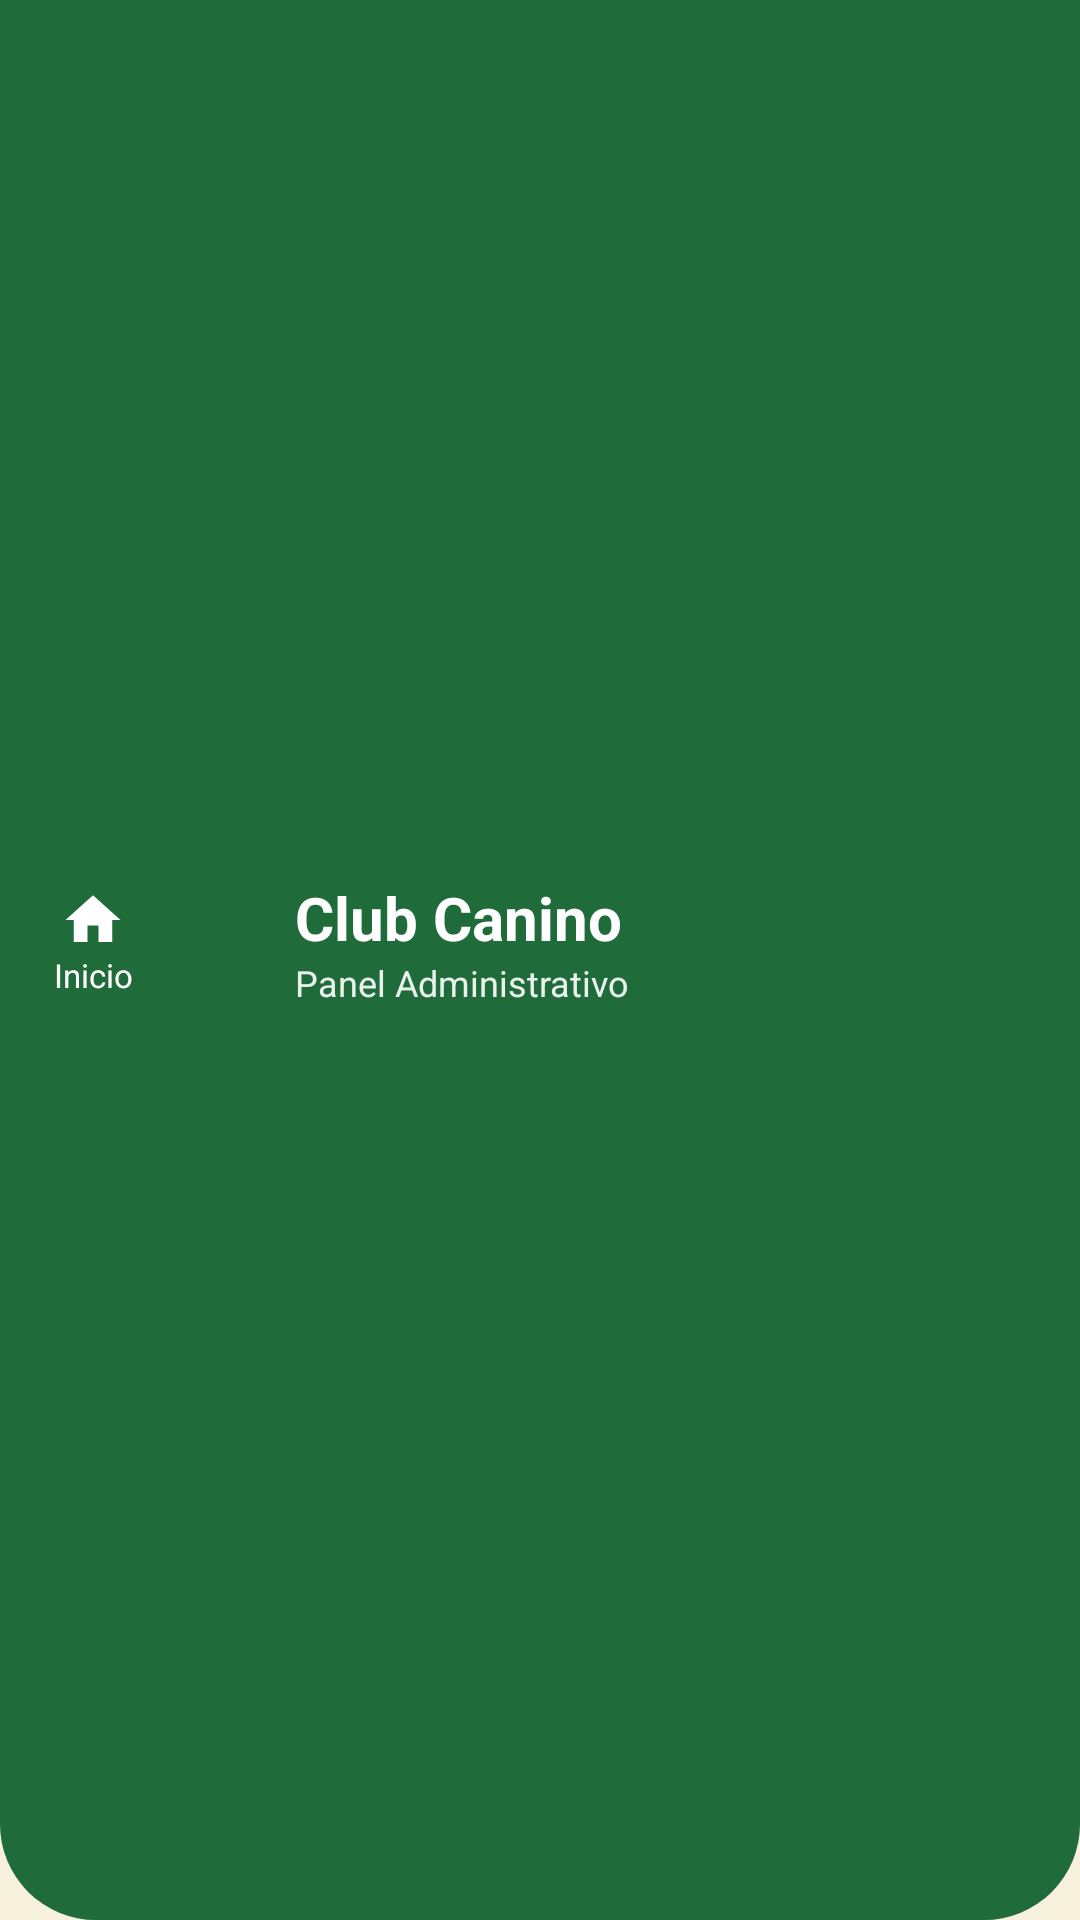

Reconstruct the res/layout file that produces this screen, plus the resources it refers to.
<!-- AndroidManifest.xml: application theme Theme.ClubCanino -->
<!-- res/layout/include_admin_header.xml -->
<?xml version="1.0" encoding="utf-8"?>
<LinearLayout xmlns:android="http://schemas.android.com/apk/res/android"
    android:layout_width="match_parent"
    android:layout_height="wrap_content"
    android:background="@drawable/bg_buyer_header"
    android:gravity="center_vertical"
    android:orientation="horizontal"
    android:paddingStart="@dimen/spacing_md"
    android:paddingTop="@dimen/spacing_sm"
    android:paddingEnd="@dimen/spacing_lg"
    android:paddingBottom="20dp">

    <LinearLayout
        android:id="@+id/buttonReturnRoles"
        android:layout_width="wrap_content"
        android:layout_height="wrap_content"
        android:background="?attr/selectableItemBackgroundBorderless"
        android:clickable="true"
        android:contentDescription="@string/cd_return_roles"
        android:focusable="true"
        android:gravity="center"
        android:orientation="vertical"
        android:padding="6dp">

        <ImageView
            android:layout_width="22dp"
            android:layout_height="22dp"
            android:contentDescription="@null"
            android:importantForAccessibility="no"
            android:src="@drawable/ic_nav_home"
            android:tint="@color/white" />

        <TextView
            android:layout_width="wrap_content"
            android:layout_height="wrap_content"
            android:text="@string/action_return_home"
            android:textColor="@color/white"
            android:textSize="@dimen/text_tiny" />
    </LinearLayout>

    <ImageView
        android:layout_width="32dp"
        android:layout_height="32dp"
        android:layout_marginStart="6dp"
        android:contentDescription="@null"
        android:importantForAccessibility="no"
        android:src="@drawable/ic_shield" />

    <LinearLayout
        android:layout_width="0dp"
        android:layout_height="wrap_content"
        android:layout_marginStart="10dp"
        android:layout_weight="1"
        android:orientation="vertical">

        <TextView
            android:layout_width="wrap_content"
            android:layout_height="wrap_content"
            android:text="@string/app_name"
            android:textColor="@color/white"
            android:textSize="@dimen/text_title"
            android:textStyle="bold" />

        <TextView
            android:layout_width="wrap_content"
            android:layout_height="wrap_content"
            android:text="@string/admin_header_subtitle"
            android:textColor="@color/text_on_forest_soft"
            android:textSize="@dimen/text_caption" />
    </LinearLayout>
</LinearLayout>
<!-- resources referenced by this layout -->
<resources>
  <color name="text_on_forest_soft">#E8FFFFFF</color>
  <color name="white">#FFFFFFFF</color>
  <dimen name="spacing_lg">16dp</dimen>
  <dimen name="spacing_md">12dp</dimen>
  <dimen name="spacing_sm">8dp</dimen>
  <dimen name="text_caption">12sp</dimen>
  <dimen name="text_tiny">11sp</dimen>
  <dimen name="text_title">20sp</dimen>
  <!-- drawable bg_buyer_header (drawable) -->
  <?xml version="1.0" encoding="utf-8"?>
  <shape xmlns:android="http://schemas.android.com/apk/res/android"
      android:shape="rectangle">
      <solid android:color="@color/buyer_forest" />
      <corners
          android:bottomLeftRadius="@dimen/radius_header"
          android:bottomRightRadius="@dimen/radius_header" />
  </shape>
  <!-- drawable ic_nav_home (drawable) -->
  <?xml version="1.0" encoding="utf-8"?>
  <vector xmlns:android="http://schemas.android.com/apk/res/android"
      android:width="24dp"
      android:height="24dp"
      android:viewportWidth="24"
      android:viewportHeight="24">
      <path
          android:fillColor="@color/green_primary"
          android:pathData="M10,20v-6h4v6h5v-8h3L12,3 2,12h3v8z" />
  </vector>
  <string name="action_return_home">Inicio</string>
  <string name="admin_header_subtitle">Panel Administrativo</string>
  <string name="app_name">Club Canino</string>
  <string name="cd_return_roles">Volver a elegir rol</string>
  <style name="Theme.ClubCanino" parent="Base.Theme.ClubCanino" />
  <color name="buyer_forest">#FF1F6B3A</color>
  <dimen name="radius_header">32dp</dimen>
  <color name="green_primary">#FF1F6B3A</color>
  <color name="text_on_primary">#FFFFFFFF</color>
  <color name="green_container">#FFD8F3DC</color>
  <color name="green_on_container">#FF1B4332</color>
  <color name="accent_warm">#FFE07A3D</color>
  <color name="text_on_accent">#FFFFFFFF</color>
  <color name="accent_warm_container">#FFFCE8D5</color>
  <color name="accent_on_container">#FF7A3E12</color>
  <color name="green_primary_light">#FF52B788</color>
  <color name="error">#FFC0392B</color>
  <color name="error_container">#FFFEE2E2</color>
  <color name="error_on_container">#FF7F1D1D</color>
  <color name="cream_background">#FFF8F1DE</color>
  <color name="cream_surface">#FFFFFFFF</color>
  <color name="text_primary">#FF1C1917</color>
  <color name="cream_surface_variant">#FFF3EEE4</color>
  <color name="text_secondary">#FF78716C</color>
  <color name="outline">#FFD6D0C4</color>
  <color name="divider">#FFEBE6DC</color>
  <style name="Widget.ClubCanino.Button" parent="Widget.Material3.Button" />
  <dimen name="button_height">52dp</dimen>
  <dimen name="button_min_width">120dp</dimen>
  <dimen name="button_padding_horizontal">24dp</dimen>
  <style name="TextAppearance.ClubCanino.Button" parent="TextAppearance.Material3.LabelLarge">
          <item name="android:textSize">@dimen/text_button</item>
          <item name="android:textStyle">bold</item>
          <item name="android:letterSpacing">0.02</item>
      </style>
  <dimen name="radius_md">12dp</dimen>
  <color name="ripple_primary">#332F6F4E</color>
  <dimen name="elevation_sm">2dp</dimen>
  <dimen name="radius_lg">16dp</dimen>
  <dimen name="card_elevation">2dp</dimen>
  <dimen name="card_padding">16dp</dimen>
  <dimen name="card_stroke_width">1dp</dimen>
  <dimen name="input_stroke_width">1.5dp</dimen>
  <dimen name="input_stroke_width_focused">2dp</dimen>
  <color name="text_hint">#FFA8A29E</color>
  <dimen name="input_height">56dp</dimen>
  <dimen name="text_body">16sp</dimen>
  <dimen name="input_padding_horizontal">16dp</dimen>
  <dimen name="text_button">16sp</dimen>
</resources>
